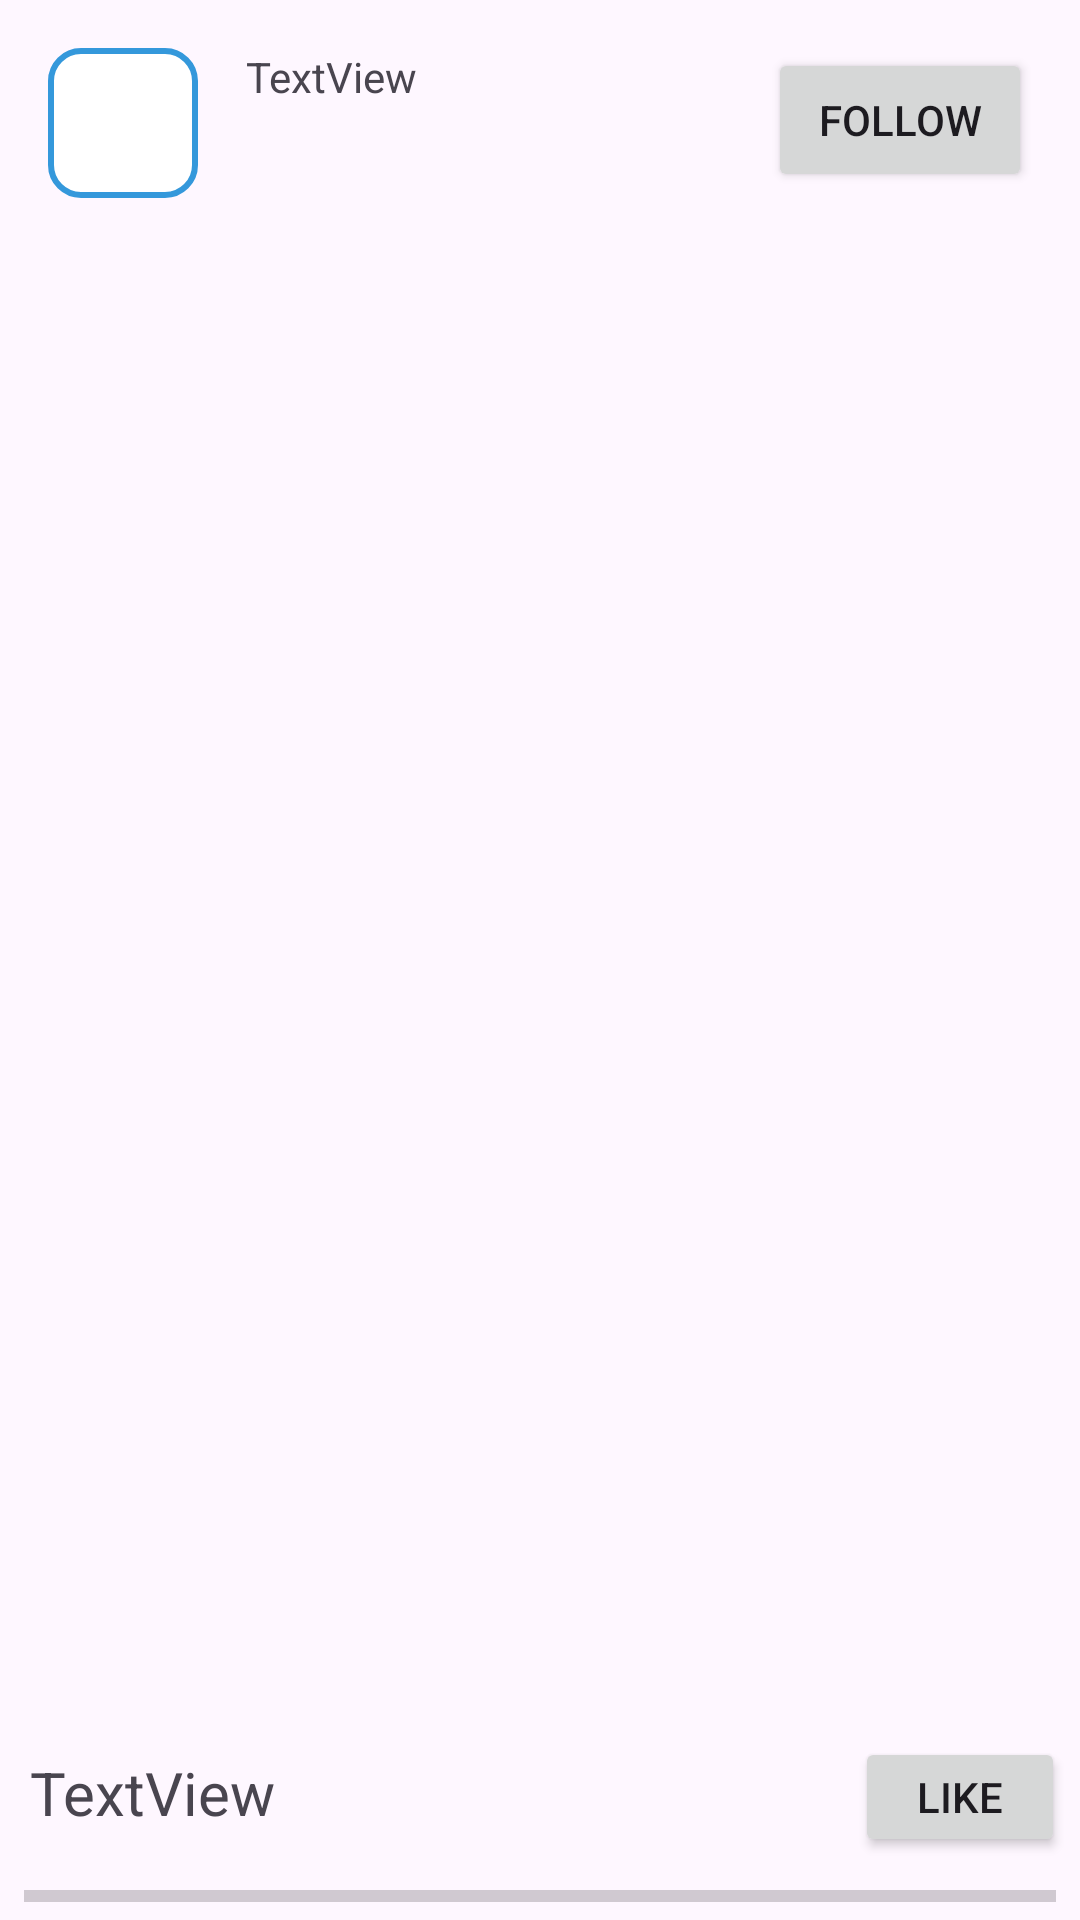

Produce the Android XML layout that renders to this screen, including the resource entries it uses.
<!-- AndroidManifest.xml: activity theme Theme.Bohemian -->
<!-- res/layout/activity_story.xml -->
<?xml version="1.0" encoding="utf-8"?>
<androidx.constraintlayout.widget.ConstraintLayout xmlns:android="http://schemas.android.com/apk/res/android"
    xmlns:app="http://schemas.android.com/apk/res-auto"
    xmlns:tools="http://schemas.android.com/tools"
    android:layout_width="match_parent"
    android:layout_height="match_parent">

    <LinearLayout
        android:id="@+id/linearLayout3"
        android:layout_width="match_parent"
        android:layout_height="50dp"
        android:layout_marginBottom="16dp"
        android:orientation="horizontal"
        app:layout_constraintBottom_toBottomOf="parent"
        app:layout_constraintStart_toStartOf="parent">

        <TextView
            android:id="@+id/text_storyComment"
            android:layout_width="278dp"
            android:layout_height="match_parent"
            android:layout_margin="10dp"
            android:layout_weight="1"
            android:text="TextView"
            android:textSize="20dp" />

        <Button
            android:id="@+id/btn_storyLike"
            android:layout_width="wrap_content"
            android:layout_height="wrap_content"
            android:layout_margin="5dp"
            android:layout_weight="1"
            android:text="Like" />
    </LinearLayout>

    <ImageView
        android:id="@+id/storyProfileImage"
        android:layout_width="50dp"
        android:layout_height="50dp"
        android:layout_marginStart="16dp"
        android:layout_marginTop="16dp"
        app:layout_constraintStart_toStartOf="parent"
        app:layout_constraintTop_toTopOf="parent"
        app:srcCompat="@drawable/background_rounded" />

    <TextView
        android:id="@+id/textStoryNickname"
        android:layout_width="wrap_content"
        android:layout_height="wrap_content"
        android:layout_marginStart="16dp"
        android:text="TextView"
        app:layout_constraintStart_toEndOf="@+id/storyProfileImage"
        app:layout_constraintTop_toTopOf="@+id/storyProfileImage" />

    <Button
        android:id="@+id/btn_storyFollow"
        android:layout_width="wrap_content"
        android:layout_height="wrap_content"
        android:layout_marginTop="16dp"
        android:layout_marginEnd="16dp"
        android:text="Follow"
        app:layout_constraintEnd_toEndOf="parent"
        app:layout_constraintTop_toTopOf="parent" />

    <ProgressBar
        android:id="@+id/storyProgressBar"
        style="?android:attr/progressBarStyleHorizontal"
        android:layout_width="match_parent"
        android:layout_height="0dp"
        android:layout_marginStart="8dp"
        android:layout_marginEnd="8dp"
        app:layout_constraintBottom_toBottomOf="parent"
        app:layout_constraintEnd_toEndOf="parent"
        app:layout_constraintStart_toStartOf="parent"
        app:layout_constraintTop_toBottomOf="@+id/linearLayout3" />

    <androidx.viewpager2.widget.ViewPager2
        android:id="@+id/viewPager2"
        android:layout_width="match_parent"
        android:layout_height="0dp"
        android:layout_marginTop="8dp"
        app:layout_constraintBottom_toTopOf="@+id/linearLayout3"
        app:layout_constraintStart_toStartOf="parent"
        app:layout_constraintTop_toBottomOf="@+id/storyProfileImage" />

</androidx.constraintlayout.widget.ConstraintLayout>
<!-- resources referenced by this layout -->
<resources>
  <!-- drawable background_rounded (drawable) -->
  <shape xmlns:android="http://schemas.android.com/apk/res/android">
      <corners android:radius="10dp" /> 
      <solid android:color="#FFFFFF" /> 
      <stroke
          android:width="2dp"
          android:color="#3498db" />
  </shape>
  <style name="Theme.Bohemian" parent="Base.Theme.Bohemian" />
  <style name="Base.Theme.Bohemian" parent="Theme.Material3.DayNight.NoActionBar">
          
          
      </style>
</resources>
